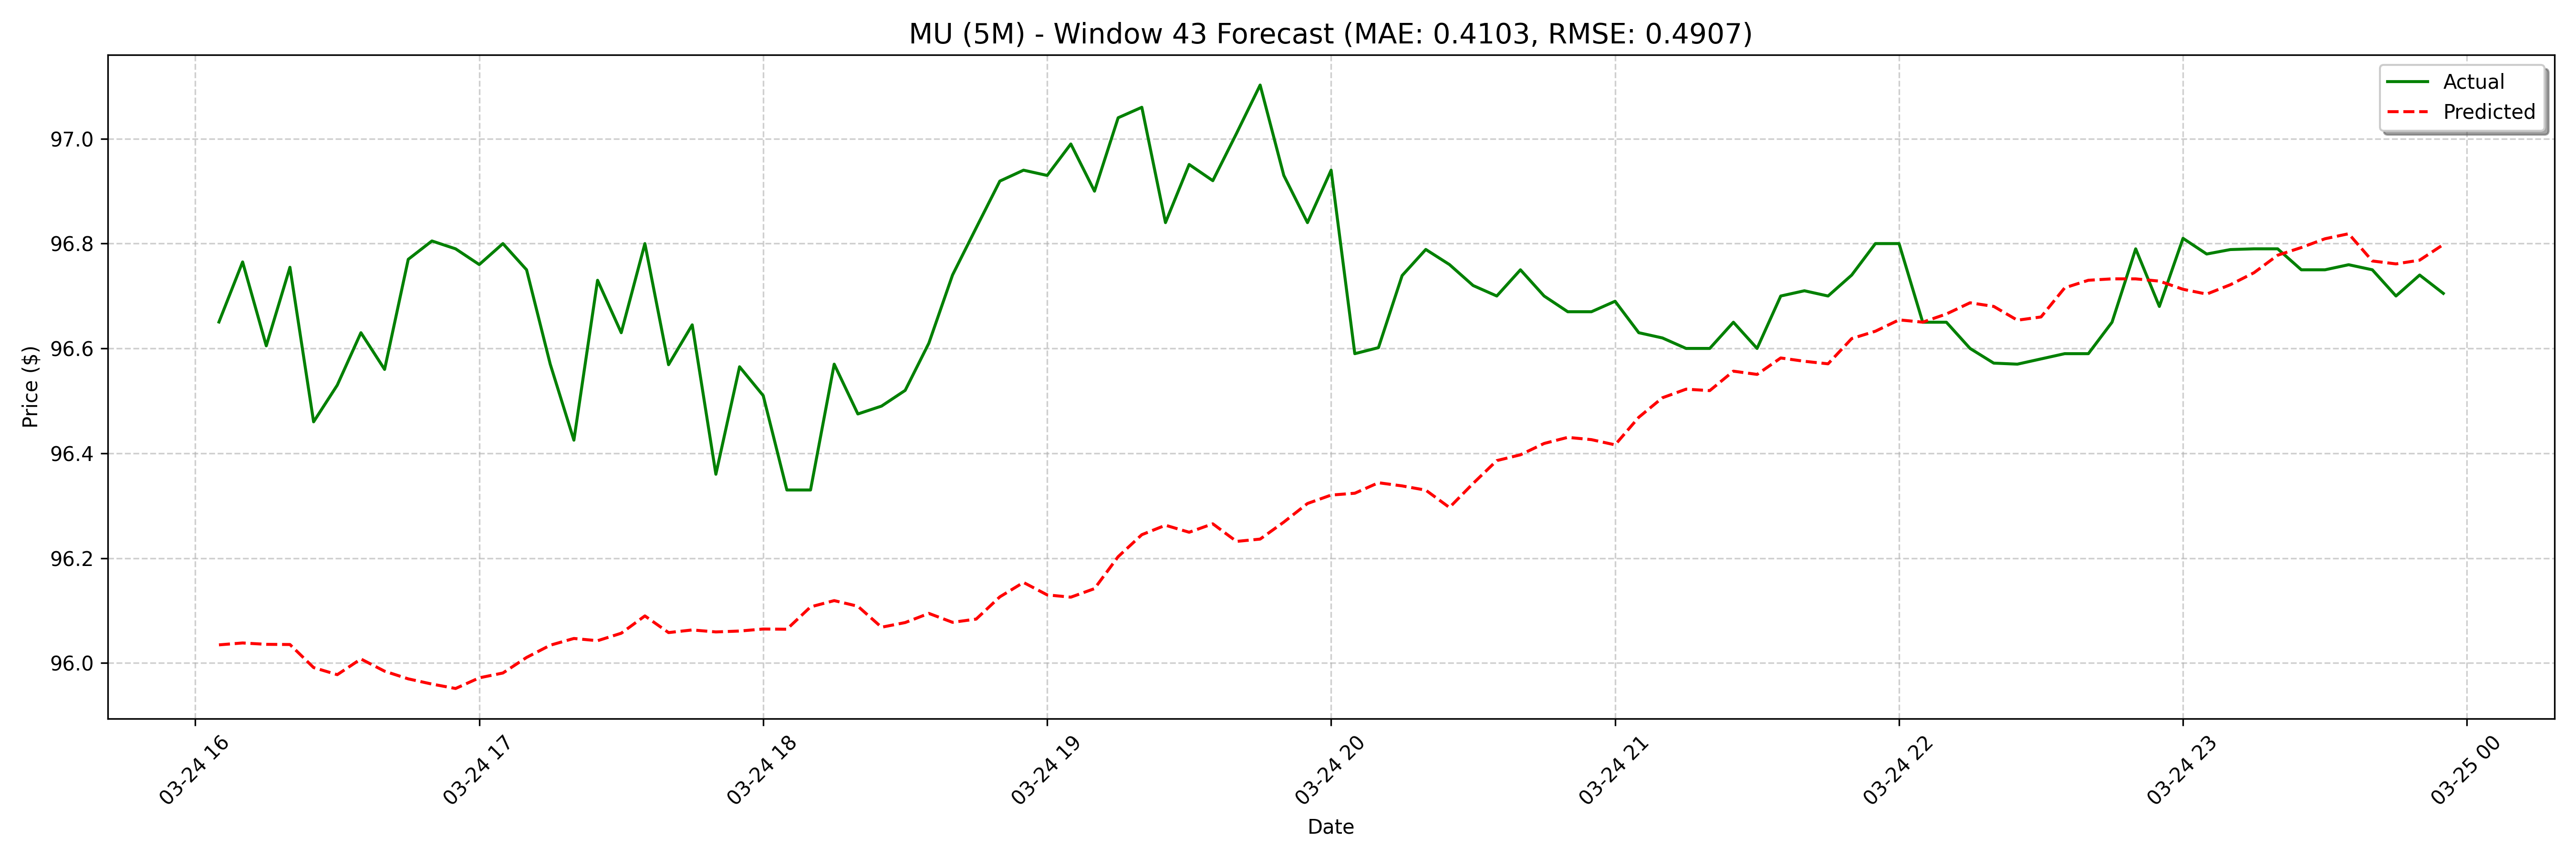

The data file committed next to this chart (first rows):
date, actual, forecast
2025-03-24 16:05:00, 96.65, 96.03
2025-03-24 16:10:00, 96.76, 96.04
2025-03-24 16:15:00, 96.61, 96.04
2025-03-24 16:20:00, 96.75, 96.04
2025-03-24 16:25:00, 96.46, 95.99
2025-03-24 16:30:00, 96.53, 95.98
2025-03-24 16:35:00, 96.63, 96.01
2025-03-24 16:40:00, 96.56, 95.98
2025-03-24 16:45:00, 96.77, 95.97
2025-03-24 16:50:00, 96.81, 95.96
2025-03-24 16:55:00, 96.79, 95.95
2025-03-24 17:00:00, 96.76, 95.97
2025-03-24 17:05:00, 96.8, 95.98
2025-03-24 17:10:00, 96.75, 96.01
2025-03-24 17:15:00, 96.57, 96.03
2025-03-24 17:20:00, 96.43, 96.05
2025-03-24 17:25:00, 96.73, 96.04
2025-03-24 17:30:00, 96.63, 96.06
2025-03-24 17:35:00, 96.8, 96.09
2025-03-24 17:40:00, 96.57, 96.06
2025-03-24 17:45:00, 96.64, 96.06
2025-03-24 17:50:00, 96.36, 96.06
2025-03-24 17:55:00, 96.57, 96.06
2025-03-24 18:00:00, 96.51, 96.06
2025-03-24 18:05:00, 96.33, 96.06
2025-03-24 18:10:00, 96.33, 96.11
2025-03-24 18:15:00, 96.57, 96.12
2025-03-24 18:20:00, 96.47, 96.11
2025-03-24 18:25:00, 96.49, 96.07
2025-03-24 18:30:00, 96.52, 96.08
2025-03-24 18:35:00, 96.61, 96.09
2025-03-24 18:40:00, 96.74, 96.08
2025-03-24 18:45:00, 96.83, 96.08
2025-03-24 18:50:00, 96.92, 96.13
2025-03-24 18:55:00, 96.94, 96.15
2025-03-24 19:00:00, 96.93, 96.13
2025-03-24 19:05:00, 96.99, 96.13
2025-03-24 19:10:00, 96.9, 96.14
2025-03-24 19:15:00, 97.04, 96.2
2025-03-24 19:20:00, 97.06, 96.24
2025-03-24 19:25:00, 96.84, 96.26
2025-03-24 19:30:00, 96.95, 96.25
2025-03-24 19:35:00, 96.92, 96.27
2025-03-24 19:40:00, 97.01, 96.23
2025-03-24 19:45:00, 97.1, 96.24
2025-03-24 19:50:00, 96.93, 96.27
2025-03-24 19:55:00, 96.84, 96.3
2025-03-24 20:00:00, 96.94, 96.32
2025-03-24 20:05:00, 96.59, 96.32
2025-03-24 20:10:00, 96.6, 96.34
2025-03-24 20:15:00, 96.74, 96.34
2025-03-24 20:20:00, 96.79, 96.33
2025-03-24 20:25:00, 96.76, 96.3
2025-03-24 20:30:00, 96.72, 96.34
2025-03-24 20:35:00, 96.7, 96.39
2025-03-24 20:40:00, 96.75, 96.4
2025-03-24 20:45:00, 96.7, 96.42
2025-03-24 20:50:00, 96.67, 96.43
2025-03-24 20:55:00, 96.67, 96.43
2025-03-24 21:00:00, 96.69, 96.42
... 68 more rows
